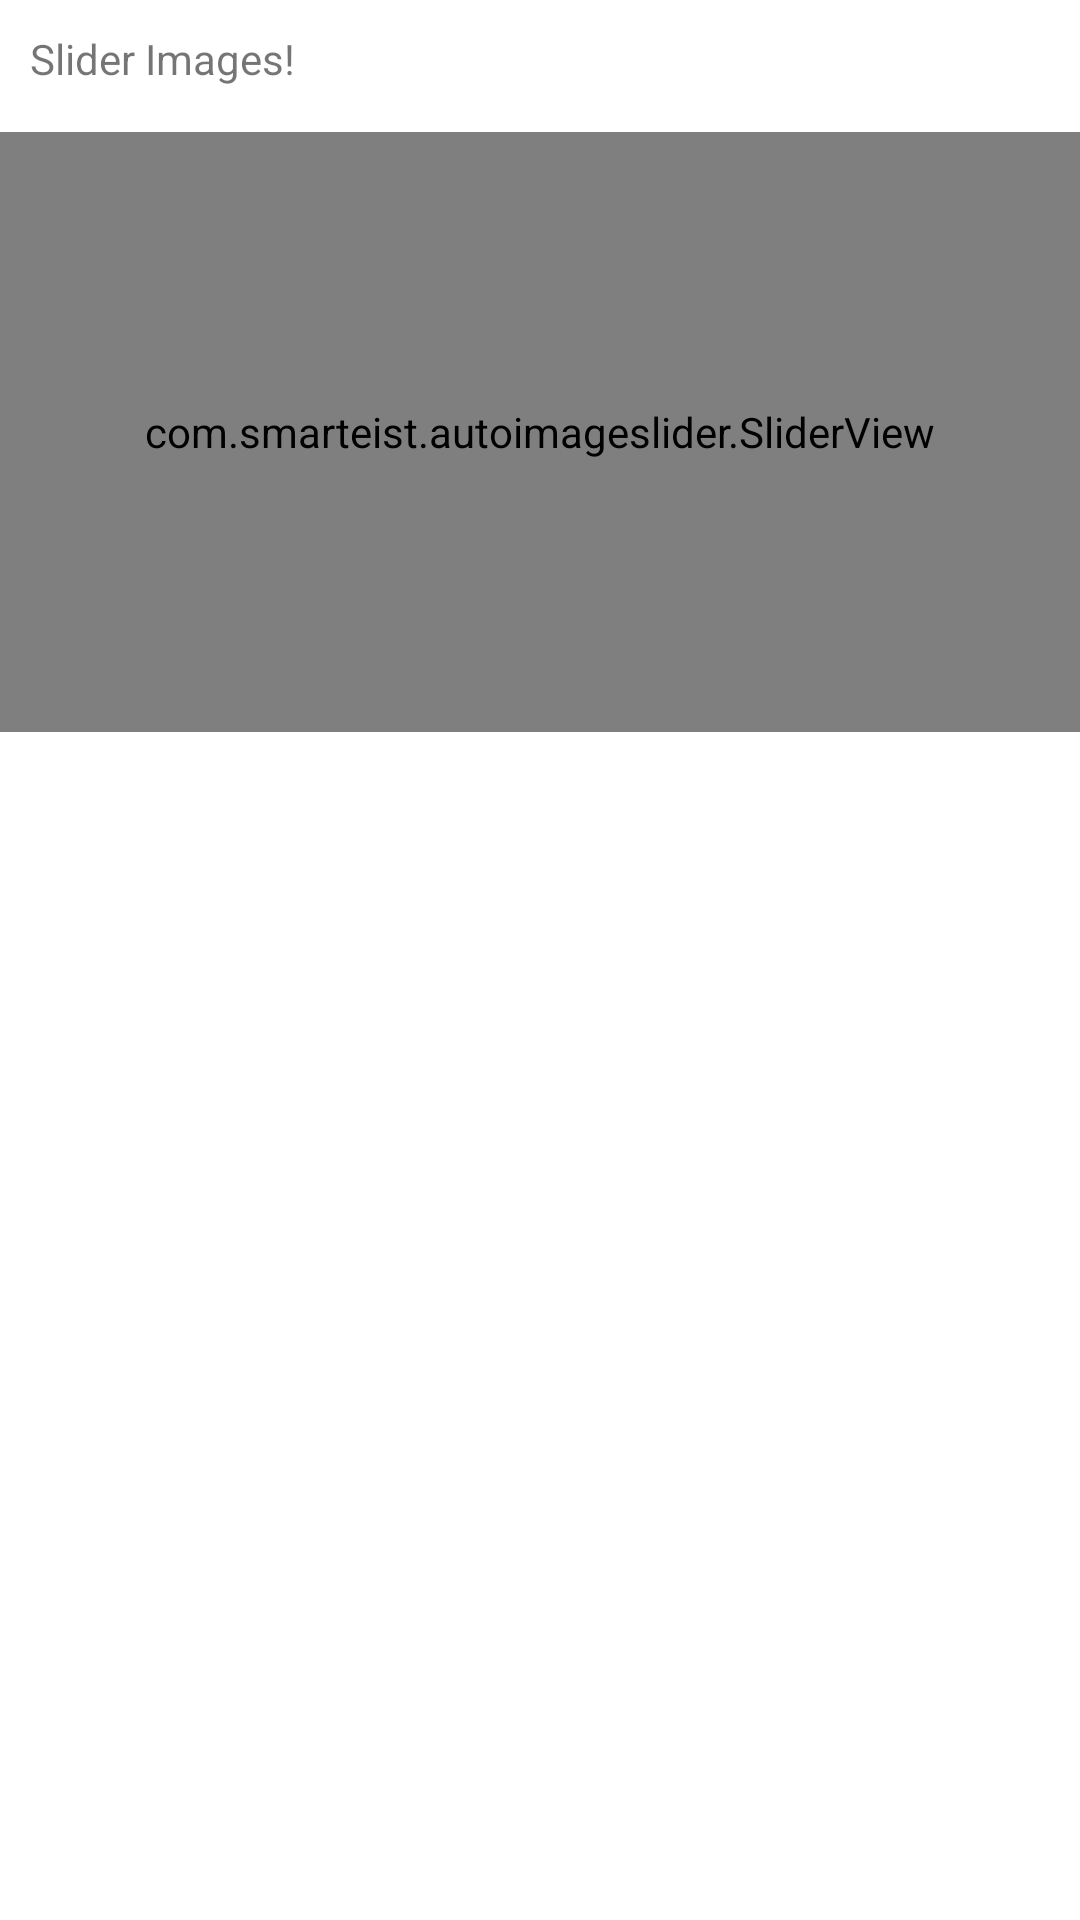

Here is an Android app screen rendered from its layout file. Give the layout XML and the strings, colors and styles it references.
<!-- AndroidManifest.xml: application theme Theme.SliderView_FromServer -->
<!-- res/layout/activity_main.xml -->
<?xml version="1.0" encoding="utf-8"?>
<LinearLayout
    xmlns:android="http://schemas.android.com/apk/res/android"
    xmlns:app="http://schemas.android.com/apk/res-auto"
    xmlns:tools="http://schemas.android.com/tools"
    android:layout_width="match_parent"
    android:layout_height="match_parent"
    android:orientation="vertical"
    tools:context=".MainActivity">

    <TextView
        android:layout_width="wrap_content"
        android:layout_height="wrap_content"
        android:text="Slider Images!"
        android:padding="10dp"
         />
    <com.smarteist.autoimageslider.SliderView
        android:id="@+id/slider_view"
        android:layout_width="match_parent"
        android:layout_height="200dp"
        app:sliderAnimationDuration="600"
        app:sliderAutoCycleDirection="back_and_forth"
        app:sliderAutoCycleEnabled="true"
        app:sliderIndicatorAnimationDuration="1000"
        app:sliderIndicatorGravity="center_horizontal|bottom"
        app:sliderIndicatorMargin="15dp"
        app:sliderIndicatorOrientation="horizontal"
        app:sliderIndicatorPadding="3dp"
        app:sliderIndicatorEnabled="false"
        app:sliderIndicatorRadius="2dp"
        android:scaleType="fitXY"
        android:layout_marginTop="5dp"
        app:sliderIndicatorSelectedColor="#5A5A5A"
        app:sliderIndicatorUnselectedColor="#FFF"
        app:sliderScrollTimeInSec="2"
        app:sliderStartAutoCycle="true" />




</LinearLayout>
<!-- resources referenced by this layout -->
<resources>
  <style name="Theme.SliderView_FromServer" parent="Theme.MaterialComponents.DayNight.DarkActionBar">
          
          <item name="colorPrimary">@color/purple_500</item>
          <item name="colorPrimaryVariant">@color/purple_700</item>
          <item name="colorOnPrimary">@color/white</item>
          
          <item name="colorSecondary">@color/teal_200</item>
          <item name="colorSecondaryVariant">@color/teal_700</item>
          <item name="colorOnSecondary">@color/black</item>
          
          <item name="android:statusBarColor" tools:targetApi="l">?attr/colorPrimaryVariant</item>
          
      </style>
  <!-- not gathered from this repository: default colours our renderer supplied (Android Studio template values) -->
  <color name="purple_500">#FF6200EE</color>
  <color name="purple_700">#FF3700B3</color>
  <color name="teal_200">#FF03DAC5</color>
  <color name="teal_700">#FF018786</color>
  <color name="black">#FF000000</color>
  <color name="white">#FFFFFFFF</color>
</resources>
